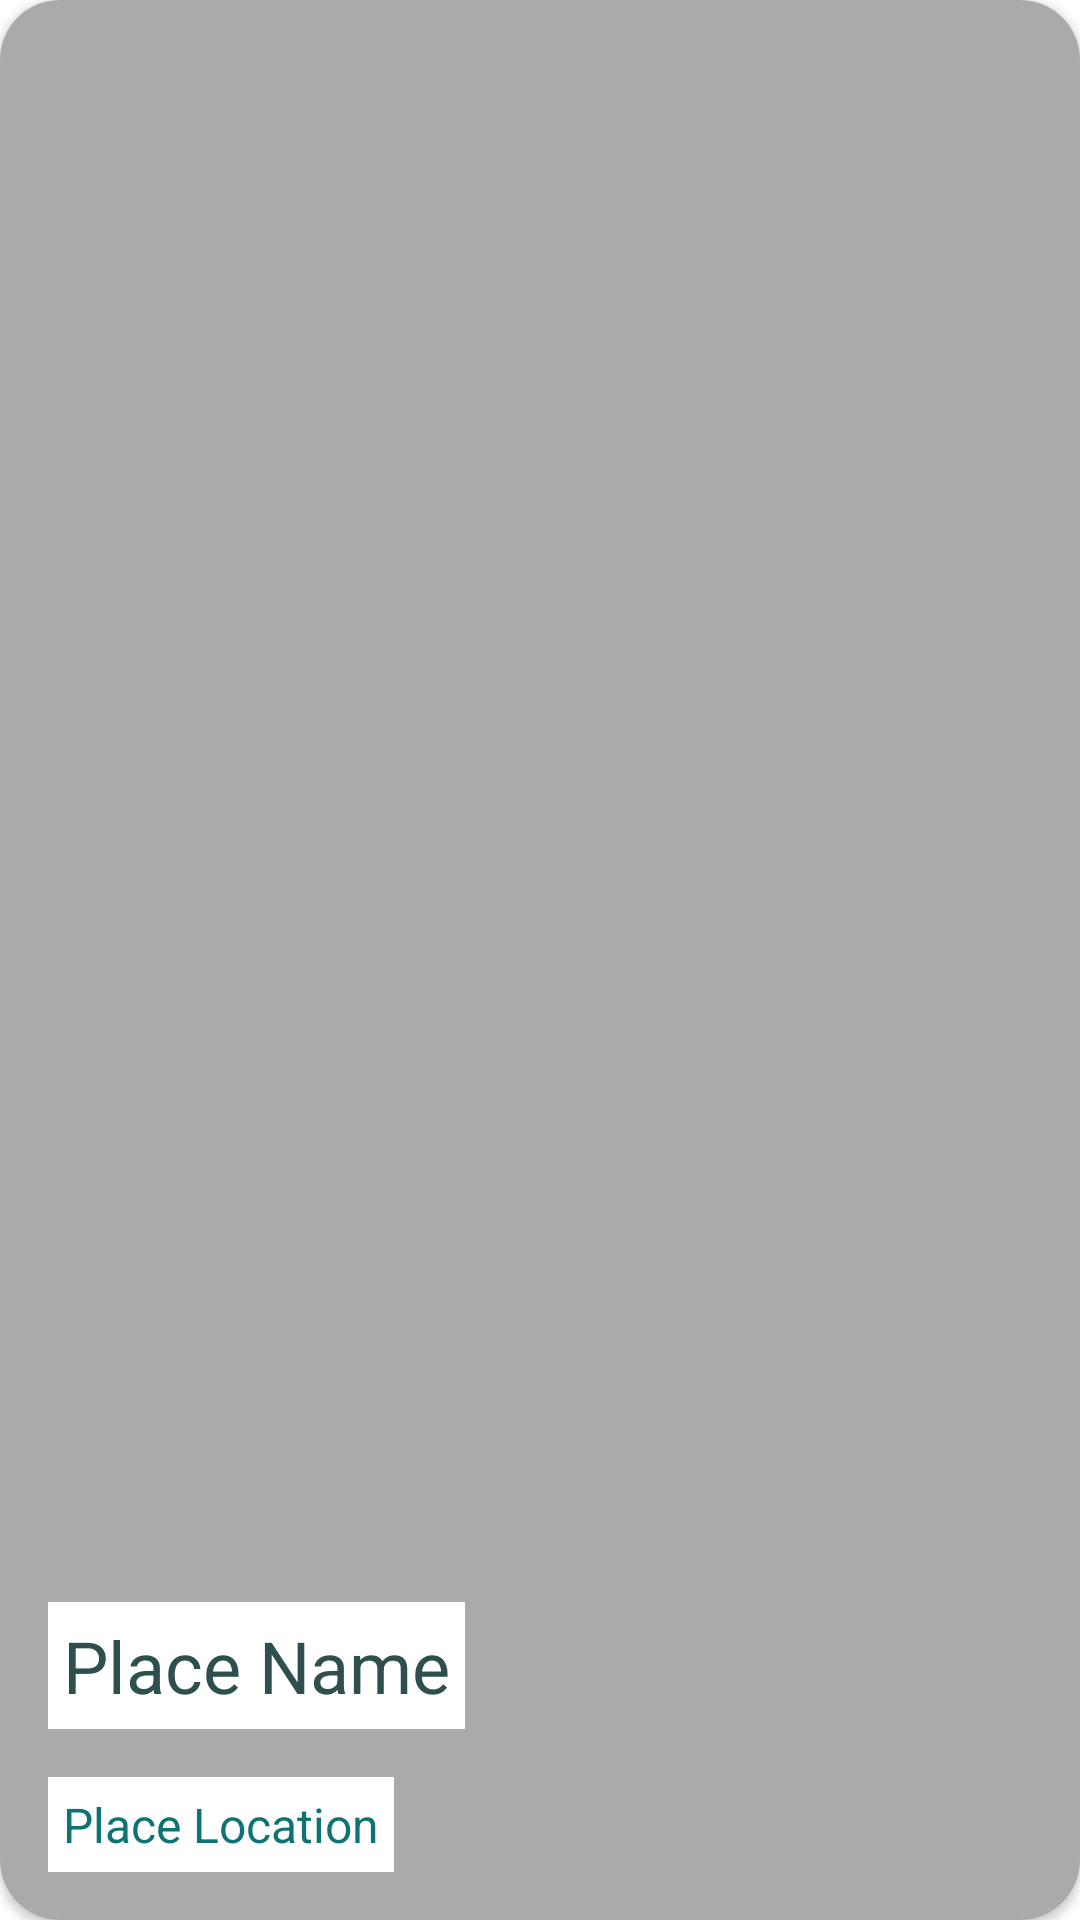

This screen was rendered from an Android layout file. Write that file and the resources it references.
<!-- AndroidManifest.xml: application theme AppTheme -->
<!-- res/layout/fragment_place.xml -->
<?xml version="1.0" encoding="utf-8"?>
<androidx.cardview.widget.CardView xmlns:android="http://schemas.android.com/apk/res/android"
    xmlns:card_view="http://schemas.android.com/apk/res-auto"
    xmlns:app="http://schemas.android.com/apk/res-auto"
    android:id="@+id/card_view"
    android:layout_gravity="center"
    android:layout_width="match_parent"
    android:layout_height="200dp"
    android:layout_marginTop="10dp"
    android:layout_marginLeft="10dp"
    android:layout_marginRight="10dp"
    android:layout_marginBottom="10dp"
    card_view:cardCornerRadius="20dp">

    <androidx.constraintlayout.widget.ConstraintLayout
        android:layout_width="match_parent"
        android:layout_height="match_parent">

        <ImageView
            android:id="@+id/place_list_photo"
            android:contentDescription="Picture of Place"
            android:layout_width="match_parent"
            android:layout_height="match_parent"
            android:background="@android:color/darker_gray"
            android:cropToPadding="true"
            android:scaleType="centerInside"
            app:layout_constraintTop_toTopOf="parent"
            card_view:layout_constraintStart_toStartOf="parent" />

        <TextView
            android:id="@+id/content"
            android:layout_width="wrap_content"
            android:layout_height="wrap_content"
            android:layout_margin="@dimen/text_margin"
            android:layout_marginStart="24dp"
            android:layout_marginLeft="24dp"
            android:layout_marginBottom="12dp"
            android:background="@color/pureWhite"
            android:padding="5sp"
            android:text="Place Name"
            android:textAppearance="?attr/textAppearanceListItem"
            android:textColor="@color/darkGray"
            android:textSize="24sp"
            card_view:fontFamily="@font/special_elite"
            card_view:layout_constraintBottom_toTopOf="@+id/content_location"
            card_view:layout_constraintStart_toStartOf="parent" />

        <TextView
            android:id="@+id/content_location"
            android:layout_width="wrap_content"
            android:layout_height="wrap_content"
            android:layout_margin="@dimen/text_margin"
            android:layout_marginStart="24dp"
            android:layout_marginLeft="24dp"
            android:layout_marginBottom="24dp"
            android:background="@color/pureWhite"
            android:padding="5sp"
            android:text="Place Location"
            android:textAppearance="?attr/textAppearanceListItem"
            android:textColor="@color/darkBlue"
            card_view:fontFamily="@font/special_elite"
            card_view:layout_constraintBottom_toBottomOf="@+id/place_list_photo"
            card_view:layout_constraintStart_toStartOf="parent" />
    </androidx.constraintlayout.widget.ConstraintLayout>

</androidx.cardview.widget.CardView>
<!-- resources referenced by this layout -->
<resources>
  <color name="darkBlue">#0E7373</color>
  <color name="darkGray">#2F4F4F</color>
  <color name="pureWhite">#ffffff</color>
  <dimen name="text_margin">16dp</dimen>
  <style name="AppTheme" parent="Theme.MaterialComponents.Light.NoActionBar">
          
          <item name="colorPrimary">@color/midGreen</item>
          <item name="colorPrimaryDark">@color/newColorPrimaryDark</item>
          <item name="colorAccent">@color/newColorAccent</item>
          <item name="fontFamily">@font/special_elite</item>
      </style>
  <color name="midGreen">#5E9732</color>
  <color name="newColorPrimaryDark">#0D1E40</color>
  <color name="newColorAccent">#A64E77</color>
</resources>
